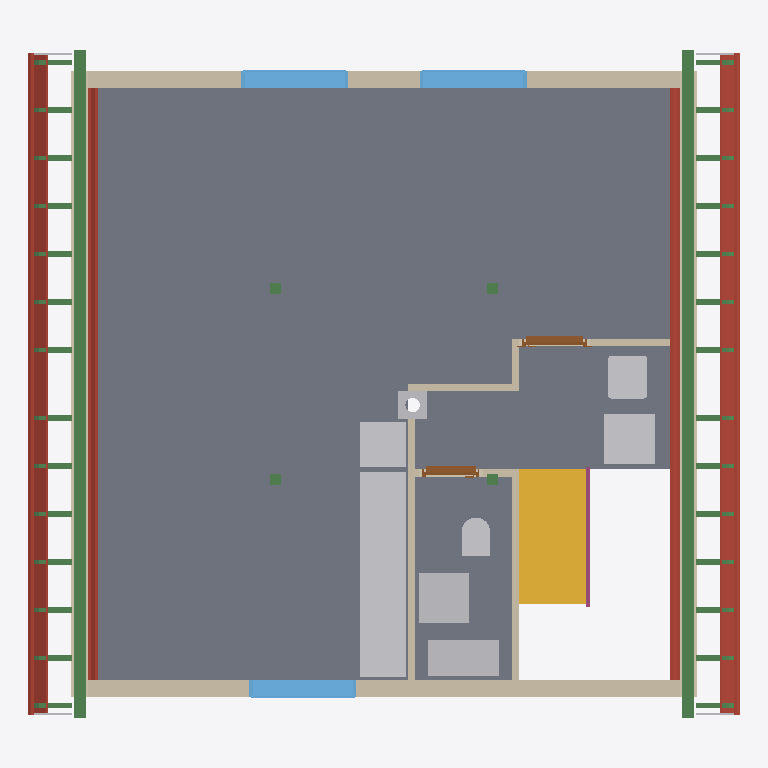
Plan cut of the same IFC building model at storey 'Upper floor' (level 3.04 m, cut at 4.43 m), seen from above with north up, elements coloured by IFC class: 62 beams (green), 14 other elements (light grey), 12 roofs (red-brown), 10 walls (beige), 3 slabs (grey), 3 windows (light blue), 2 doors (brown), 1 stair (yellow), 1 railing (pink). Cut surfaces are drawn darker.
Extent 9.9 m × 9.3 m × 12.9 m (x, y, z). Storeys (14): Foundation at -3.11 m; Basement at -2.46 m; Ground floor at 0.00 m; Facades at 0.00 m; Ceiling at 2.83 m; Upper floor at 3.04 m; Roof - Thermal insulation under rafters at 3.04 m; Roof - Vapour barrier at 3.04 m; Roof - Gypsum plasterboard at 3.04 m; Roof - MDF at 3.04 m; Roof - Roofing underlay at 3.04 m; Roof - Counter-battens at 3.04 m; Roof - Tile battens at 3.04 m; Roof - Roof tiles at 3.04 m. Elements (229): 116 IfcBeam, 32 IfcWall, 24 IfcSlab, 11 IfcFooting, 9 IfcFurniture, 8 IfcCovering, 7 IfcDoor, 7 IfcWindow, 6 IfcBuildingElementProxy, 5 IfcSanitaryTerminal, 2 IfcStair, 1 IfcChimney.

HEADER;
FILE_DESCRIPTION(('ViewDefinition[DesignTransferView]'),'2;1');
FILE_NAME('/dev/null','2026-11-07T18:21:16+01:00',(''),(''),'IfcOpenShell 0.8.5','IfcOpenShell 0.8.5','Nobody');
FILE_SCHEMA(('IFC4'));
ENDSEC;
DATA;
#1=IFCPROJECT('1TCowITL97G8l76j8HtymA',$,'House 2',$,$,$,$,(#10,#15),#5);
#19=IFCSITE('1TfDJQCELCXxnqAl6C_1mx',$,'Site',$,$,#27,$,$,$,$,$,$,$,$);
#20=IFCBUILDING('3HokYi7Sf2rgYB9port7kb',$,'House 2',$,$,#32,$,$,$,$,$,$);
#33=IFCBUILDINGSTOREY('23s7yKtNrB8eG_a4npfL_O',$,'Foundation',$,$,#39,$,$,$,-3.11);
#40=IFCBUILDINGSTOREY('2Ma2_XT096jQQhdOM$2Nxh',$,'Basement',$,$,#45,$,$,$,-2.46);
#46=IFCBUILDINGSTOREY('3qqzfogMP6tPenpDd2DFp0',$,'Ground floor',$,$,#51,$,$,$,0.0);
#52=IFCBUILDINGSTOREY('28q62p_p9FYBR8ZF8ozynr',$,'Ceiling',$,$,#57,$,$,$,2.825);
#58=IFCBUILDINGSTOREY('20XCjpyH98OgzkMAP43VbP',$,'Upper floor',$,$,#63,$,$,$,3.035);
#12332=IFCBUILDINGSTOREY('1idV1FAg97W8Ir00R7WZY0',$,'Roof - Thermal insulation under rafters','Visibility container for Thermal insulation under rafters','ROOF_LAYER',#12337,$,$,$,3.035);
#12338=IFCBUILDINGSTOREY('1IVgJ1yqv1Wgqq$cYFVwYt',$,'Roof - Vapour barrier','Visibility container for Vapour barrier','ROOF_LAYER',#12343,$,$,$,3.035);
#12344=IFCBUILDINGSTOREY('0hBhep9JrATQynB1e7aKVj',$,'Roof - Gypsum plasterboard','Visibility container for Gypsum plasterboard','ROOF_LAYER',#12349,$,$,$,3.035);
#12350=IFCBUILDINGSTOREY('1y_lahFBT3u8_mP2g3A04H',$,'Roof - MDF','Visibility container for MDF','ROOF_LAYER',#12355,$,$,$,3.035);
#12356=IFCBUILDINGSTOREY('1PXtOHLT97luLiAIno$4h7',$,'Roof - Roofing underlay','Visibility container for Roofing underlay','ROOF_LAYER',#12361,$,$,$,3.035);
#12362=IFCBUILDINGSTOREY('2HZd3_72P90B73vn_IAEF9',$,'Roof - Counter-battens','Visibility container for Counter-battens','ROOF_LAYER',#12367,$,$,$,3.035);
#12368=IFCBUILDINGSTOREY('3CXrg7rt54mhIarb_bcoGL',$,'Roof - Tile battens','Visibility container for Tile battens','ROOF_LAYER',#12373,$,$,$,3.035);
#12374=IFCBUILDINGSTOREY('14tIjTczH3CxR2M4NUeFdb',$,'Roof - Roof tiles','Visibility container for Roof tiles','ROOF_LAYER',#12379,$,$,$,3.035);
#18629=IFCBUILDINGSTOREY('2jeVsau8P2UhG_EvcqZ3pn',$,'Facades','Visibility container for grey/white facades and timber roof-edge boards','FACADE_LAYER',#18634,$,$,$,0.0);
#10399=IFCSLAB('1_Bpoq55T1supQtkV_pxN5',$,'Obývací pokoj',$,$,#10404,#10411,$,$);
#10471=IFCSLAB('1nyWFT0SfC_86LCyX37$SV',$,'Chodba',$,$,#10476,#10483,$,$);
#10438=IFCSLAB('171jWFoD92xRZOJ$FPjhmg',$,'Koupelna',$,$,#10443,#10450,$,$);
#2940=IFCSTAIR('1sSMbPhd5EJPD3V2NFg_bB',$,'Upper stair flight',$,$,#2947,$,$,.STRAIGHT_RUN_STAIR.);
#9379=IFCWALL('3v_omMeP1DCBp_5St0Kpkl',$,'Upper front wall',$,$,#9389,#9417,$,$);
#8724=IFCBEAM('0ETY0xqm58fOe7k1UcMpSq',$,'Pozednice - východ',$,'WALL_PLATE',#8730,#8739,$,.USERDEFINED.);
#8747=IFCBEAM('3FeaEnFNvCI833MFVW294x',$,'Pozednice - západ',$,'WALL_PLATE',#8752,#8761,$,.USERDEFINED.);
#12698=IFCSLAB('3f0j7sXJrEsvE$giJbUn57',$,'East Roofing underlay',$,$,#12766,#12741,$,.ROOF.);
#15109=IFCSLAB('1Oq8bFyXn3$ufmcQIA7yyB',$,'West Roofing underlay',$,$,#15171,#15152,$,.ROOF.);
#9447=IFCWALL('0wxdk8ecX9$w_h2vm77HBK',$,'Upper back wall',$,$,#9456,#9484,$,$);
#10756=IFCFURNITURE('0EGXW0Juv3u8d_Iod$0vPe',$,'Kuch.?Linka',$,'Kuch.?Linka',#10761,#10768,$,.USERDEFINED.);
#12546=IFCSLAB('2uvEGSIjb2K9o69ktoL4xN',$,'East Gypsum plasterboard',$,$,#12628,#12589,$,.ROOF.);
#14969=IFCSLAB('1SwpPqotT05vnwTzHyOXAM',$,'West Gypsum plasterboard',$,$,#15045,#15012,$,.ROOF.);
#12767=IFCSLAB('3TSr71o$b3QxhDpobiKkhV',$,'East Roof tiles',$,$,#12832,#12803,$,.ROOF.);
#15172=IFCSLAB('36c90mhtv24vjAldkxn_dI',$,'West Roof tiles',$,$,#15231,#15208,$,.ROOF.);
#9422=IFCWALL('2ZE8lUeOr6ZfDsnYzK9RQK',$,'Upper west wall',$,$,#9431,#9442,$,$);
#9489=IFCWALL('2VuB8Skyn0LuwcPVtxWzh5',$,'Upper east wall',$,$,#9498,#9509,$,$);
#10563=IFCFURNITURE('1mJhr9v4rCjhPCtXDt1Kdm',$,'Rekuperace',$,'Rekuperace',#10568,#10575,$,.USERDEFINED.);
#10504=IFCFURNITURE('0aOlJtpYfDURub_sC4IN2o',$,'Pračka',$,'Pračka',#10509,#10516,$,.USERDEFINED.);
#10619=IFCFURNITURE('0BeGW4Kjf6euE79DqVwdCN',$,'Zásobník?TUV',$,'Zásobník?TUV',#10624,#10631,$,.USERDEFINED.);
#10722=IFCFURNITURE('0wtzNuN0D1TOn3scjPD5xP',$,'Myčka',$,'Myčka',#10727,#10734,$,.USERDEFINED.);
#10654=IFCFURNITURE('1bgqUW_112o8afHmCipqaz',$,'Sporák',$,'Sporák',#10659,#10666,$,.USERDEFINED.);
#10688=IFCFURNITURE('2rnWQEOFLAivwUkRKOgfF_',$,'Dřez',$,'Dřez',#10693,#10700,$,.USERDEFINED.);
#9736=IFCWINDOW('10nj1EEjn579emdQiiGPNU',$,'Living room front window',$,$,#9813,#9737,$,1.3750000000000004,1.5,.WINDOW.,.SINGLE_PANEL.,$);
#9544=IFCWINDOW('2NJC7Mfq1FVRvPN$ZWbP4E',$,'Living room back window 1',$,$,#9621,#9545,$,1.3750000000000004,1.5,.WINDOW.,.SINGLE_PANEL.,$);
#9640=IFCWINDOW('13nbsBn9z1tesN7d1Us2EI',$,'Living room back window 2',$,$,#9717,#9641,$,1.3750000000000004,1.5,.WINDOW.,.SINGLE_PANEL.,$);
#9814=IFCWALL('08DEH0hXr4IB_oGQyei4pY',$,'Living room - side partition',$,$,#9824,#9852,$,$);
#10539=IFCSANITARYTERMINAL('2_ex7YuGPA0RbAjTNDx2eS',$,'Umyvadlo',$,$,#10559,#10547,$,$);
#10140=IFCWALL('2LRzUUH0r21RBexz4oOloC',$,'Upper bathroom - stairway partition',$,$,#10149,#10177,$,$);
#12629=IFCSLAB('31cXYs00fDTRvx3v$EfvyY',$,'East MDF',$,$,#12697,#12672,$,.ROOF.);
#15046=IFCSLAB('2NxualU4H30xAggtDwWeNQ',$,'West MDF',$,$,#15108,#15089,$,.ROOF.);
#12463=IFCSLAB('2_oxoe3WbBnAl4q5VWx15t',$,'East Vapour barrier',$,$,#12545,#12506,$,.ROOF.);
#14892=IFCSLAB('0rqjpJCrrCDO926_O5Ma2p',$,'West Vapour barrier',$,$,#14968,#14935,$,.ROOF.);
#10598=IFCSANITARYTERMINAL('3TULBRk$f2cfV6fsVXxpGx',$,'Upper bathroom WC',$,$,#10618,#10606,$,$);
#9857=IFCWALL('2xC20f$eP928rHXh8y3UYK',$,'Living room - back partition',$,$,#9866,#9894,$,$);
#9941=IFCWALL('11Jk4bFgz2XOlFilahWxGO',$,'Living room - back right partition',$,$,#9950,#9978,$,$);
#17695=IFCCHIMNEY('0kOMz6KA1FLvytsqru_XAD',$,'Main chimney',$,$,#17700,#17715,$,.NOTDEFINED.);
#12380=IFCSLAB('2GIK$vlPX2zwSzFyORv9$M',$,'East Thermal insulation under rafters',$,$,#12462,#12423,$,.ROOF.);
#14815=IFCSLAB('2xDfuDO3L7mwIdRsmTQfoi',$,'West Thermal insulation under rafters',$,$,#14891,#14858,$,.ROOF.);
#10001=IFCDOOR('0V$tTOwTvCOhz6_oA$6dnS',$,'Living room door',$,$,#10121,#10012,$,2.125,0.9,.DOOR.,.SINGLE_SWING_RIGHT.,$);
#2992=IFCRAILING('1pNWwhJUn3K9QDS733cMBq',$,'Stair flight railing',$,$,#2997,#3183,$,.GUARDRAIL.);
#10242=IFCDOOR('01HNm7zN95UwLHKiWD7UiO',$,'Upper bathroom door',$,$,#10362,#10253,$,2.125,0.8,.DOOR.,.SINGLE_SWING_LEFT.,$);
#10182=IFCWALL('0wvUheNTL9mv52ivxnKLqj',$,'Upper bathroom - hallway partition',$,$,#10191,#10219,$,$);
#9899=IFCWALL('2LMFPoBP101R7sa3Zn75ZX',$,'Living room - hallway step partition',$,$,#9908,#9936,$,$);
#10902=IFCBEAM('2JgTV75zXC2OnQ01x5s0zA',$,'Krokev 2 - východ',$,'RAFTER',#10956,#10947,$,.USERDEFINED.);
#10957=IFCBEAM('1h$ZkZ4B19RPABAkmcpNSs',$,'Krokev 2 - západ',$,'RAFTER',#11011,#11002,$,.USERDEFINED.);
#11012=IFCBEAM('3A4PxYLKX1Vf26vjrHOXsi',$,'Krokev 3 - východ',$,'RAFTER',#11066,#11057,$,.USERDEFINED.);
#11067=IFCBEAM('2oF5eM6cbAgAJWD3rN_98a',$,'Krokev 3 - západ',$,'RAFTER',#11121,#11112,$,.USERDEFINED.);
#11122=IFCBEAM('2Z7WdLWvnCpfvZExrx07Xf',$,'Krokev 4 - východ',$,'RAFTER',#11176,#11167,$,.USERDEFINED.);
#11177=IFCBEAM('3uVEkS34TBTuku4t8IDFa4',$,'Krokev 4 - západ',$,'RAFTER',#11231,#11222,$,.USERDEFINED.);
#11287=IFCBEAM('2Z4pj1jmz3q9T0rRUGe5Uh',$,'Krokev 5 - západ',$,'RAFTER',#11341,#11332,$,.USERDEFINED.);
#11232=IFCBEAM('2$kHOX9xX9LgW0STdH5s7K',$,'Krokev 5 - východ',$,'RAFTER',#11286,#11277,$,.USERDEFINED.);
#11342=IFCBEAM('2InCsTG1D7A9IEdqRwFJ1S',$,'Krokev 6 - východ',$,'RAFTER',#11396,#11387,$,.USERDEFINED.);
#11397=IFCBEAM('1ClvqxChj8IBI9W3g$tUD7',$,'Krokev 6 - západ',$,'RAFTER',#11451,#11442,$,.USERDEFINED.);
#11452=IFCBEAM('1rQNv4EED42h5$187zD2Sb',$,'Krokev 7 - východ',$,'RAFTER',#11506,#11497,$,.USERDEFINED.);
#11562=IFCBEAM('2aJbb7GD97fPYVah5rAKLq',$,'Krokev 8 - východ',$,'RAFTER',#11616,#11607,$,.USERDEFINED.);
#11507=IFCBEAM('299ekesyz9XuxUcGXcCf1G',$,'Krokev 7 - západ',$,'RAFTER',#11561,#11552,$,.USERDEFINED.);
#11672=IFCBEAM('0pO2zu2Nb0awaoBUhGp8Oi',$,'Krokev 9 - východ',$,'RAFTER',#11726,#11717,$,.USERDEFINED.);
#11617=IFCBEAM('2EJdVHEnr27gVKJ3xG1bN3',$,'Krokev 8 - západ',$,'RAFTER',#11671,#11662,$,.USERDEFINED.);
#11782=IFCBEAM('2kvDdcL_PAnwbT84557S_I',$,'Krokev 10 - východ',$,'RAFTER',#11836,#11827,$,.USERDEFINED.);
#11727=IFCBEAM('1AV4vGHW51K9jsUQYzqdOn',$,'Krokev 9 - západ',$,'RAFTER',#11781,#11772,$,.USERDEFINED.);
#11837=IFCBEAM('1FTOIwr5b9Swa$o2jRazMZ',$,'Krokev 10 - západ',$,'RAFTER',#11891,#11882,$,.USERDEFINED.);
#11892=IFCBEAM('0l_WP48LX4QAvQWXvSzo$k',$,'Krokev 11 - východ',$,'RAFTER',#11946,#11937,$,.USERDEFINED.);
#12002=IFCBEAM('0FwU5esdD7Nx9uSt8FSZZw',$,'Krokev 12 - východ',$,'RAFTER',#12056,#12047,$,.USERDEFINED.);
#11947=IFCBEAM('0juKWaQ3j9oxUnNDrjHsRM',$,'Krokev 11 - západ',$,'RAFTER',#12001,#11992,$,.USERDEFINED.);
#12112=IFCBEAM('2XYZYAbgr6SOQWdXTS$lZy',$,'Krokev 13 - východ',$,'RAFTER',#12166,#12157,$,.USERDEFINED.);
#12057=IFCBEAM('1rY$Y$8UT2Rh8G4gLQM0_V',$,'Krokev 12 - západ',$,'RAFTER',#12111,#12102,$,.USERDEFINED.);
#12167=IFCBEAM('3mLahM1O5AJekCfOIskLmb',$,'Krokev 13 - západ',$,'RAFTER',#12221,#12212,$,.USERDEFINED.);
#8842=IFCBEAM('3k94ixIUD6rPR_deemhlHe',$,'Sloupek vaznice 1.1',$,'Sloupek vaznice 1.1',#8847,#8856,$,.USERDEFINED.);
#8861=IFCBEAM('060Lpwz9b8hRFxX9R50twe',$,'Sloupek vaznice 1.2',$,'Sloupek vaznice 1.2',#8866,#8875,$,.USERDEFINED.);
#8880=IFCBEAM('0$8qFUj1b4av7uOm9$JTyC',$,'Sloupek vaznice 2.1',$,'Sloupek vaznice 2.1',#8885,#8894,$,.USERDEFINED.);
#8899=IFCBEAM('2uasPZVOv4kheoTuwH1NKb',$,'Sloupek vaznice 2.2',$,'Sloupek vaznice 2.2',#8904,#8913,$,.USERDEFINED.);
#10790=IFCBEAM('35ymZFXvH7d9bG5sy6uG8N',$,'Krokev 1 - východ',$,'RAFTER',#10845,#10835,$,.USERDEFINED.);
#10846=IFCBEAM('0SPwtKkhbDzgA0PnpfSaOL',$,'Krokev 1 - západ',$,'RAFTER',#10901,#10891,$,.USERDEFINED.);
#12222=IFCBEAM('38B9yjWXj9H8QIOZfW3vxv',$,'Krokev 14 - východ',$,'RAFTER',#12276,#12267,$,.USERDEFINED.);
#12277=IFCBEAM('1uHcirBsj3LBkheCCkoSE$',$,'Krokev 14 - západ',$,'RAFTER',#12331,#12322,$,.USERDEFINED.);
#18452=IFCBUILDINGELEMENTPROXY('394zy62gDBuRGnjVPcZUSi',$,'Street east roof-edge siding',$,'ROOF_EDGE_CLADDING',#18640,#18469,$,.USERDEFINED.);
#18477=IFCBUILDINGELEMENTPROXY('2B_RBNWwLDAPuFh$aOuegG',$,'Street west roof-edge siding',$,'ROOF_EDGE_CLADDING',#18705,#18493,$,.USERDEFINED.);
#18499=IFCBUILDINGELEMENTPROXY('1PZNF9ZeL3OwtoEo52zl4R',$,'Garden east roof-edge siding',$,'ROOF_EDGE_CLADDING',#18695,#18515,$,.USERDEFINED.);
#18521=IFCBUILDINGELEMENTPROXY('0PZSQHv2D8XgruUHOJX6VO',$,'Garden west roof-edge siding',$,'ROOF_EDGE_CLADDING',#18655,#18537,$,.USERDEFINED.);
#12833=IFCBEAM('2sq21ousX2f97u4CFSKtfy',$,'East counter-batten 1',$,$,#12893,#12878,$,.BEAM.);
#13614=IFCBEAM('3VzkITzI5AB81ZbArfdBGP',$,'East counter-batten 14',$,$,#13673,#13659,$,.BEAM.);
#15232=IFCBEAM('34AthAlFv1EwAwNpkwDCB7',$,'West counter-batten 1',$,$,#15291,#15277,$,.BEAM.);
#16012=IFCBEAM('3CxsaTnEvDZvDoGAxf0NsZ',$,'West counter-batten 14',$,$,#16071,#16057,$,.BEAM.);
#12894=IFCBEAM('0fP8_q7ov3w8tLIA1Sb44F',$,'East counter-batten 2',$,$,#12953,#12939,$,.BEAM.);
#12954=IFCBEAM('3XHtaxwVLEWA_m6zbCmAN_',$,'East counter-batten 3',$,$,#13013,#12999,$,.BEAM.);
#13014=IFCBEAM('1EbsNgGw14NgSOz1kgaQU8',$,'East counter-batten 4',$,$,#13073,#13059,$,.BEAM.);
#13074=IFCBEAM('1pN_DrlqvFtgc65$JvCJX_',$,'East counter-batten 5',$,$,#13133,#13119,$,.BEAM.);
#13134=IFCBEAM('1ppG7w$fv8FRHmPLKrfKZo',$,'East counter-batten 6',$,$,#13193,#13179,$,.BEAM.);
#13254=IFCBEAM('2vnyeY6Vr98BqgBVSymU1H',$,'East counter-batten 8',$,$,#13313,#13299,$,.BEAM.);
#13194=IFCBEAM('1ad2e$po12WPL5dCaC1MhC',$,'East counter-batten 7',$,$,#13253,#13239,$,.BEAM.);
#13314=IFCBEAM('37E4TqBCj2VxvI0h4_JZ0o',$,'East counter-batten 9',$,$,#13373,#13359,$,.BEAM.);
#13374=IFCBEAM('0I23hsPjP9$uc8BX3kQyy5',$,'East counter-batten 10',$,$,#13433,#13419,$,.BEAM.);
#13434=IFCBEAM('2JMtxEHf97DBaHs4RKH0ri',$,'East counter-batten 11',$,$,#13493,#13479,$,.BEAM.);
#13494=IFCBEAM('3WR9mzzoH0mg2DZYNmcXIV',$,'East counter-batten 12',$,$,#13553,#13539,$,.BEAM.);
#13554=IFCBEAM('0CdFYZsa94TAScGVX5nMFg',$,'East counter-batten 13',$,$,#13613,#13599,$,.BEAM.);
#15292=IFCBEAM('38kiTr1rv60RszapkhPJh2',$,'West counter-batten 2',$,$,#15351,#15337,$,.BEAM.);
#15412=IFCBEAM('0sgckprKT0QgdTl928F9gA',$,'West counter-batten 4',$,$,#15471,#15457,$,.BEAM.);
#15352=IFCBEAM('2NyR3$san6jBKJDt4Y4NeH',$,'West counter-batten 3',$,$,#15411,#15397,$,.BEAM.);
#15472=IFCBEAM('1mWkOeXh1B6hno0vvHmQJ3',$,'West counter-batten 5',$,$,#15531,#15517,$,.BEAM.);
#15532=IFCBEAM('24b3qWbyX9KQkD8xmqxX5e',$,'West counter-batten 6',$,$,#15591,#15577,$,.BEAM.);
#15652=IFCBEAM('0y_PlmIEbC8fOBl03DwvRM',$,'West counter-batten 8',$,$,#15711,#15697,$,.BEAM.);
#15712=IFCBEAM('0vMZ6ayir9Ve19DZUhnSOo',$,'West counter-batten 9',$,$,#15771,#15757,$,.BEAM.);
#15592=IFCBEAM('0IIaRvEKT1mQQbhUMShlGJ',$,'West counter-batten 7',$,$,#15651,#15637,$,.BEAM.);
#15772=IFCBEAM('0ZG7EQQQzCxhxibzUaDGl$',$,'West counter-batten 10',$,$,#15831,#15817,$,.BEAM.);
#15892=IFCBEAM('2cn7_Oj_fF9uGfWEIQbdFN',$,'West counter-batten 12',$,$,#15951,#15937,$,.BEAM.);
#15832=IFCBEAM('1I1Jd_1Nr7kep9YQW6OxDy',$,'West counter-batten 11',$,$,#15891,#15877,$,.BEAM.);
#15952=IFCBEAM('2jqaWtSlH3sh1kutVqDrW1',$,'West counter-batten 13',$,$,#16011,#15997,$,.BEAM.);
ENDSEC;
